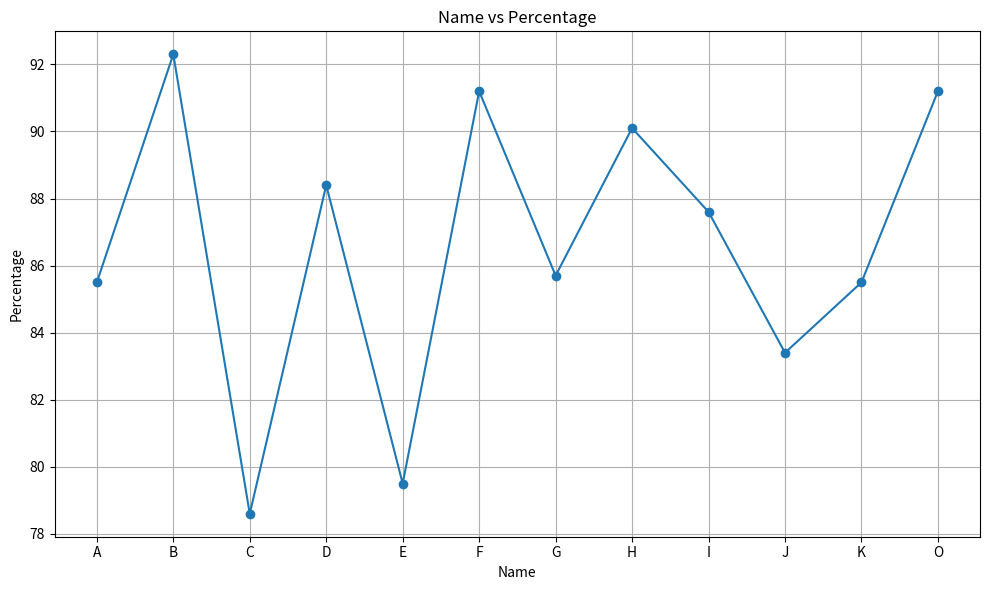

This chart was generated by the following Python code:
import pandas as pd
import matplotlib.pyplot as plt

data = {
    'name': ['A', 'B', 'C', 'D', 'E', 'F', 'G', 'H', 'I', 'J'],
    'age': [1, 2, 3, 4, 5, 6, 7, 8, 9, 10],
    'percentage': [85.5, 92.3, 78.6, 88.4, 79.5, 91.2, 85.7, 90.1, 87.6, 83.4]
}

df = pd.DataFrame(data)

add_data = {
    'name': ['K', 'L', None, 'N', 'O'],
    'age': [23, 30, 25, None, 29],
    'percentage': [85.5, None, 78.6, 79.5, 91.2]
}
add_df = pd.DataFrame(add_data)

df = pd.concat([df, add_df], ignore_index=True)

df['remarks'] = ""

print(df)

df = df.drop(columns=['remarks'])

df = df.dropna()

plt.figure(figsize=(10, 6))
plt.plot(df['name'], df['percentage'], marker='o', linestyle='-')
plt.xlabel('Name')
plt.ylabel('Percentage')
plt.title('Name vs Percentage')
plt.grid(True)
plt.tight_layout()
plt.show()
